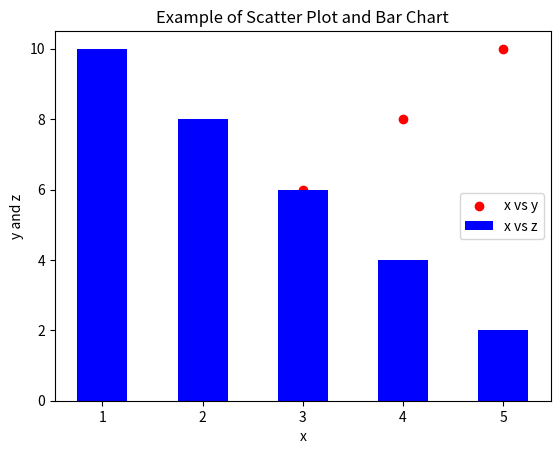

Write Python code to recreate this figure.
# Import the matplotlib.pyplot module
import matplotlib.pyplot as plt

# Create some sample data
x = [1, 2, 3, 4, 5]
y = [2, 4, 6, 8, 10]
z = [10, 8, 6, 4, 2]

# Create a scatter plot of x and y
plt.scatter(x, y, color='red', marker='o', label='x vs y')

# Create a bar chart of x and z
plt.bar(x, z, color='blue', width=0.5, label='x vs z')

# Add a title and axis labels
plt.title('Example of Scatter Plot and Bar Chart')
plt.xlabel('x')
plt.ylabel('y and z')

# Add a legend
plt.legend()

# Show the plot
plt.show()
